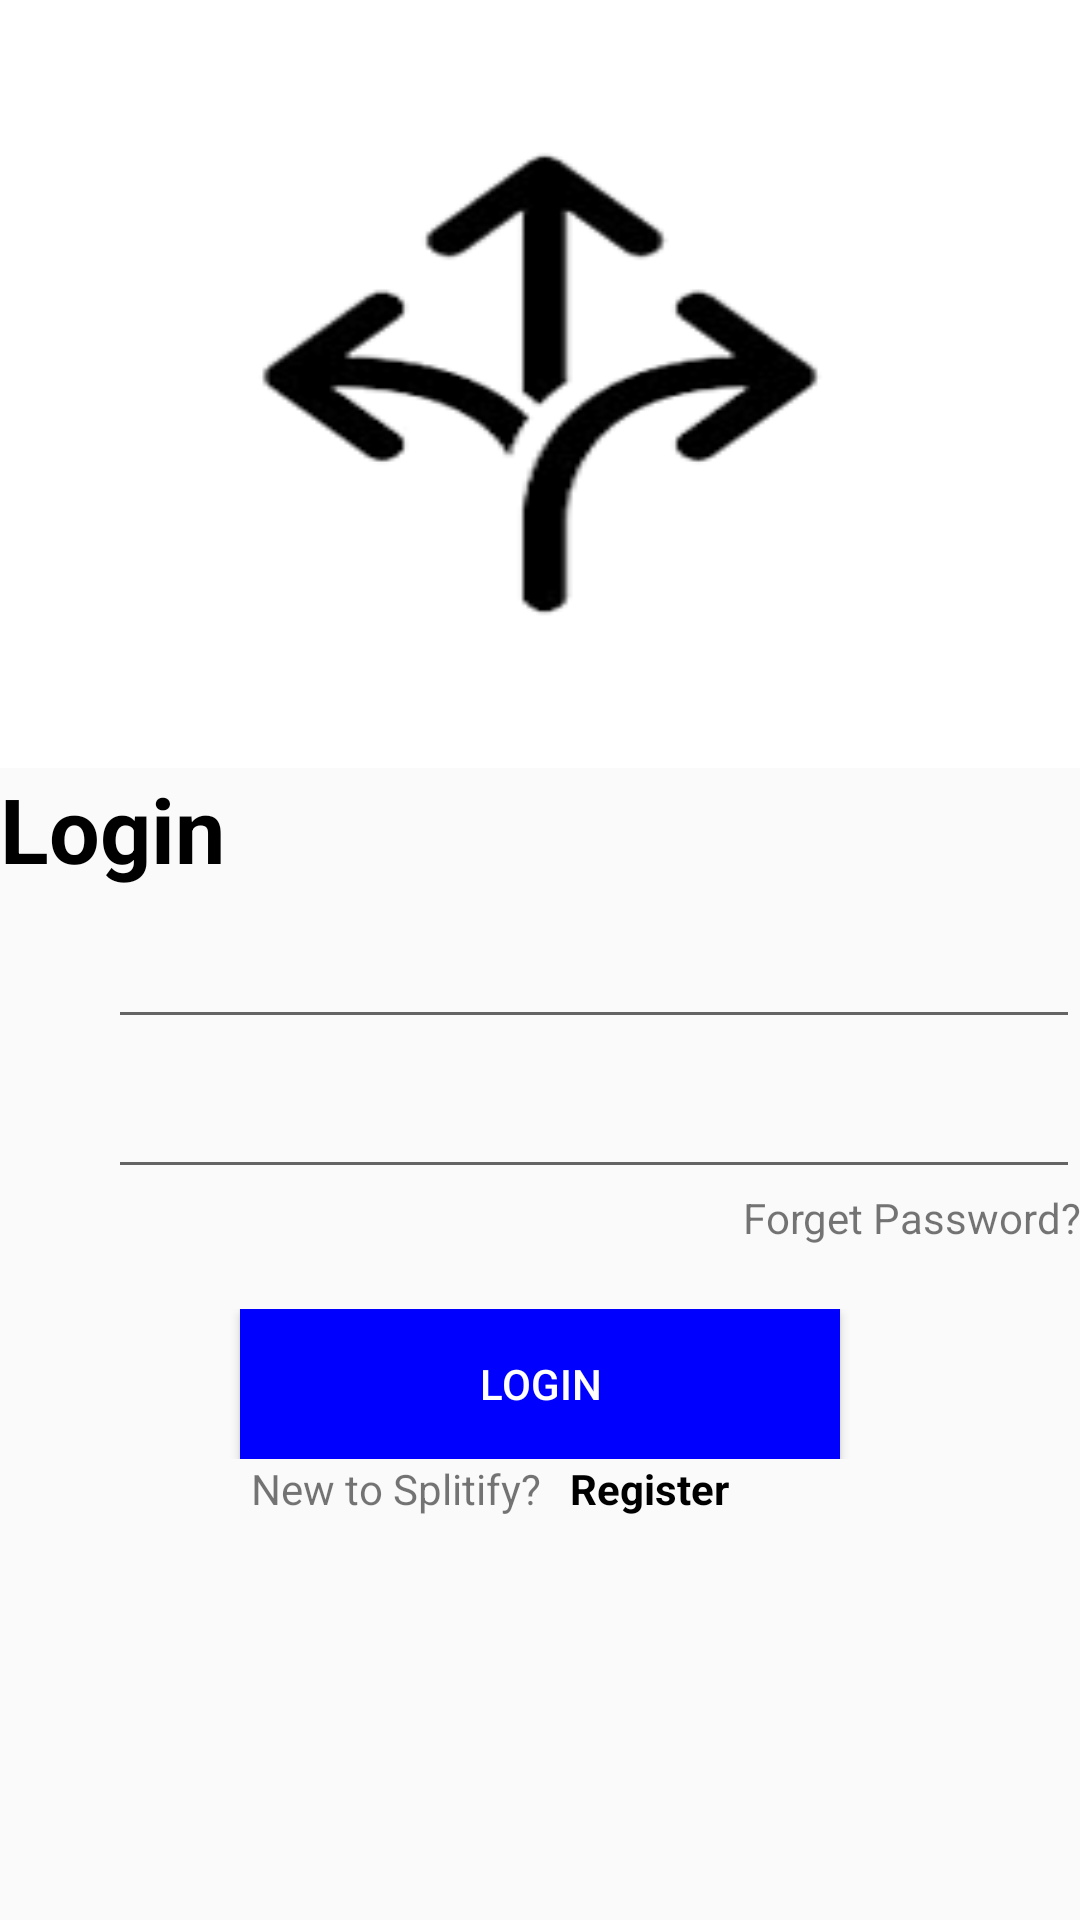

This screen was rendered from an Android layout file. Write that file and the resources it references.
<!-- AndroidManifest.xml: application theme Theme.AppCompat.Light.NoActionBar -->
<!-- res/layout/activity_splitify_login.xml -->
<?xml version="1.0" encoding="utf-8"?>
<LinearLayout xmlns:android="http://schemas.android.com/apk/res/android"
    xmlns:tools="http://schemas.android.com/tools"
    android:layout_width="match_parent"
    android:layout_height="match_parent"
    android:layout_margin="10dp"
    tools:context=".SplitifyLogin">

    <LinearLayout
        android:layout_width="match_parent"
        android:layout_height="match_parent"
        android:orientation="vertical">

        <ImageView
            android:layout_width="match_parent"
            android:layout_height="0dp"
            android:layout_weight="0.4"
            android:background="@drawable/splitify_logo">

        </ImageView>

        <LinearLayout
            android:layout_width="match_parent"
            android:layout_height="0dp"
            android:layout_weight="0.6"
            android:orientation="vertical">

            <TextView
                android:layout_width="match_parent"
                android:layout_height="wrap_content"
                android:text="Login"
                android:textColor="@color/black"
                android:textSize="30dp"
                android:textStyle="bold" />

            <LinearLayout
                android:layout_width="match_parent"
                android:layout_height="50dp">

                <ImageView
                    android:layout_width="0dp"
                    android:layout_height="match_parent"
                    android:layout_weight="0.1"
                    android:background="@drawable/baseline_alternate_email_24">

                </ImageView>

                <EditText
                    android:layout_width="0dp"
                    android:layout_height="match_parent"
                    android:layout_weight="0.9">

                </EditText>
            </LinearLayout>

            <LinearLayout
                android:layout_width="match_parent"
                android:layout_height="50dp">

                <ImageView
                    android:layout_width="0dp"
                    android:layout_height="match_parent"
                    android:layout_weight="0.1"
                    android:background="@drawable/ic_lock_foreground">

                </ImageView>

                <EditText
                    android:layout_width="0dp"
                    android:layout_height="match_parent"
                    android:layout_weight="0.9"
                    android:inputType="textPassword">

                </EditText>
            </LinearLayout>

            <LinearLayout
                android:layout_width="match_parent"
                android:layout_height="20dp">

                <TextView
                    android:layout_width="match_parent"
                    android:layout_height="match_parent"
                    android:layout_gravity="center|right"
                    android:gravity="right"
                    android:text="Forget Password?"
                    android:textAllCaps="false">

                </TextView>
            </LinearLayout>

            <LinearLayout
                android:layout_width="match_parent"
                android:layout_height="50dp"
                android:layout_gravity="center"
                android:layout_marginTop="20dp"
                android:gravity="center">

                <Button
                    android:id="@+id/but_Login_Splitify"
                    android:layout_width="200dp"
                    android:layout_height="match_parent"
                    android:layout_gravity="center"
                    android:background="@color/blue"
                    android:gravity="center"
                    android:text="Login"
                    android:textColor="@color/white">

                </Button>
            </LinearLayout>

            <LinearLayout
                android:layout_width="match_parent"
                android:layout_height="20dp"
                android:layout_gravity="center"
                android:gravity="center">

                <TextView
                    android:layout_width="0dp"
                    android:layout_height="match_parent"
                    android:layout_weight="0.5"
                    android:gravity="center|right"
                    android:text="New to Splitify?"
                    android:textAllCaps="false">

                </TextView>

                <TextView
                    android:layout_width="0dp"
                    android:layout_height="match_parent"
                    android:layout_weight="0.5"
                    android:gravity="center|left"
                    android:text="   Register"
                    android:textAllCaps="false"
                    android:textColor="@color/black"
                    android:textStyle="bold">

                </TextView>
            </LinearLayout>


        </LinearLayout>

    </LinearLayout>

</LinearLayout>
<!-- resources referenced by this layout -->
<resources>
  <color name="black">#FF000000</color>
  <color name="blue">#0000FF</color>
  <color name="white">#FFFFFFFF</color>
  <!-- drawable splitify_logo: png bitmap (drawable, 2309 bytes) -->
</resources>
